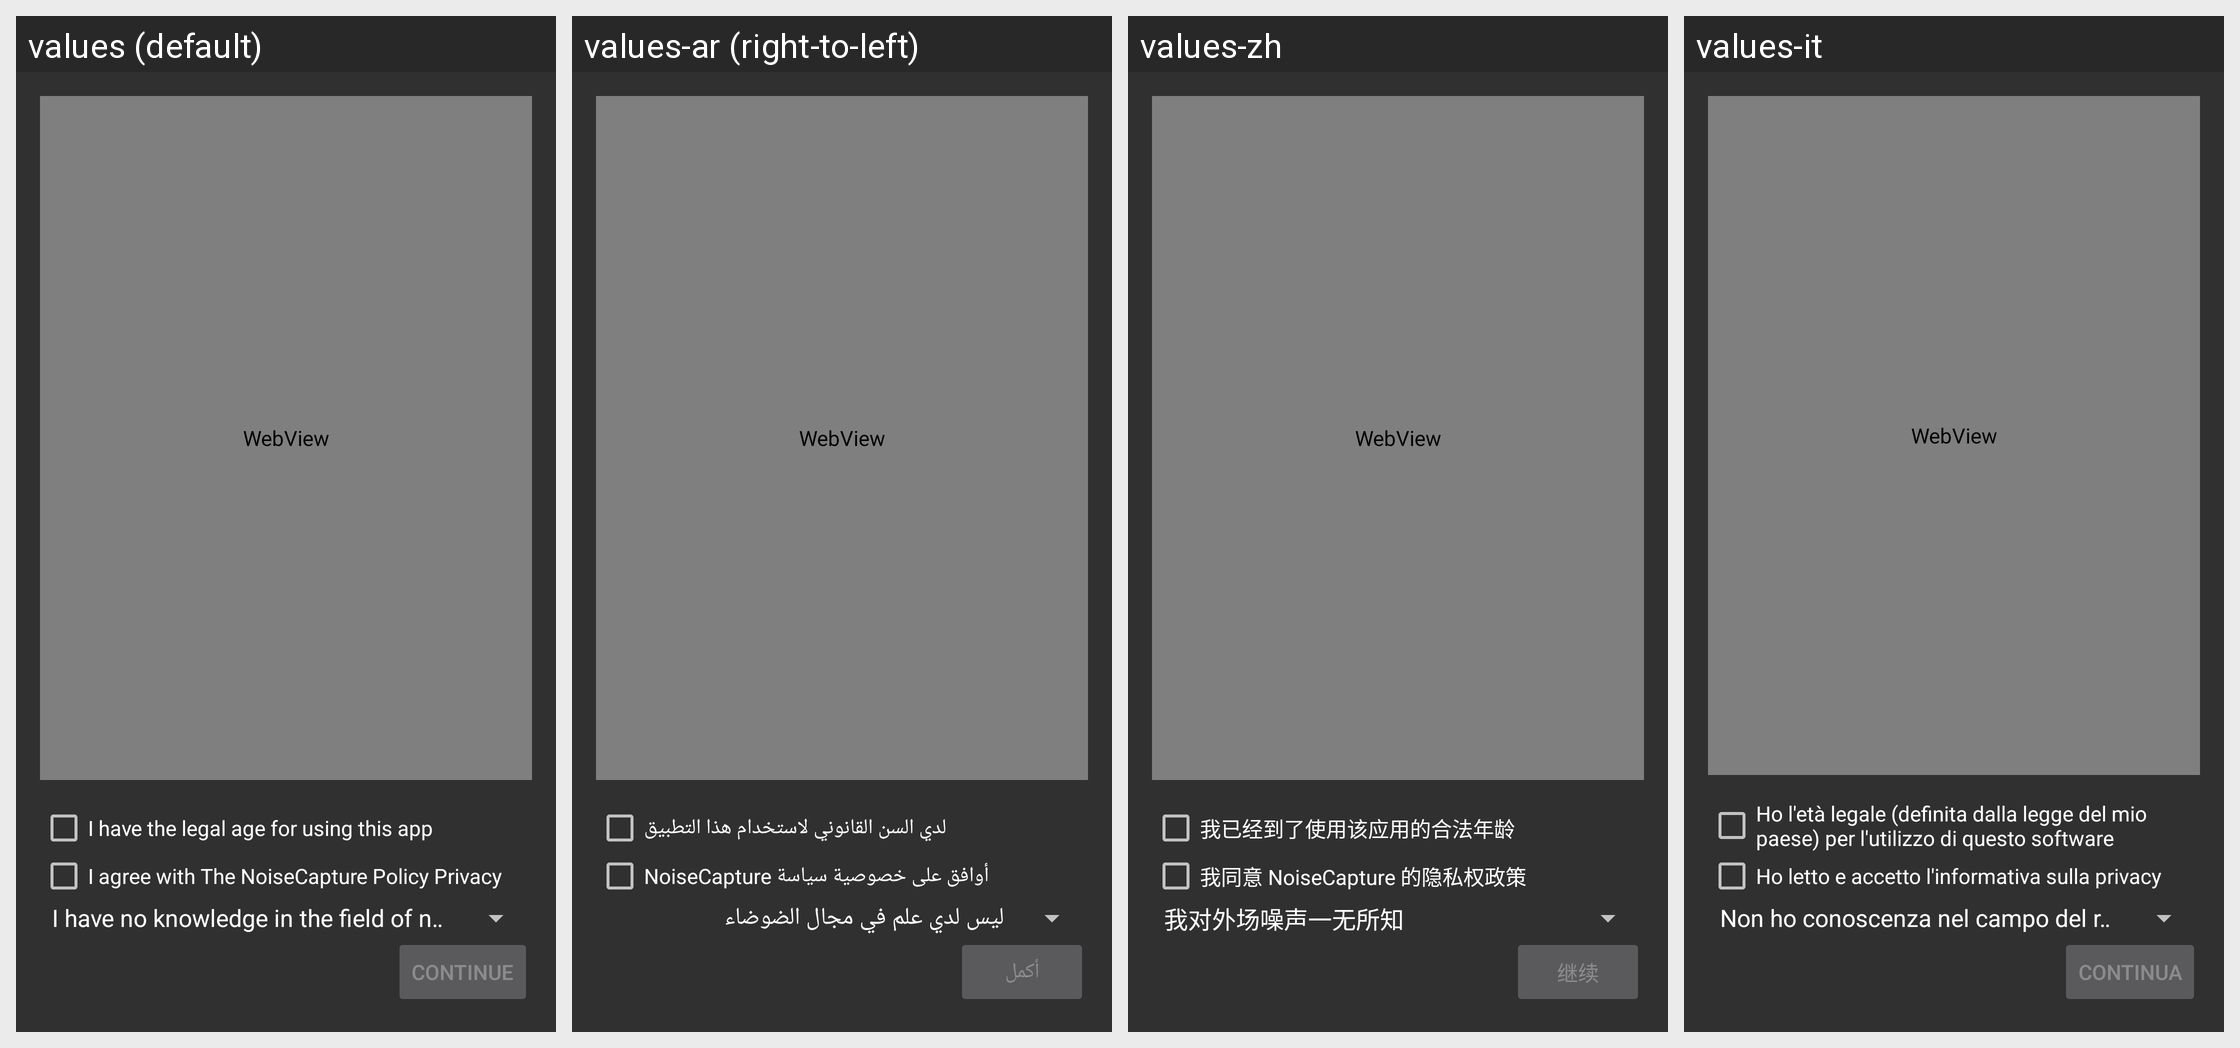

Locale-by-locale string values for the Android screen shown in this grid:
Android screen res/layout/activity_privacy_policy.xml rendered under 4 locales, left to right: values (default), values-ar (right-to-left), values-zh, values-it. Device: Nexus 5 (rendered at 1080×1920; each locale shown at half size, 540×960, under a caption strip naming it); theme Theme.AppCompat.
Other locales in the repository, not shown: values-br, values-co, values-cs, values-de, values-es, values-fr, values-ja, values-pt-rBR, values-ro-rRO.
Strings drawn on this screen, with the default value and each locale's value (text and hints the layout hard-codes, and strings that could not be matched under every locale, appear in the picture but are not listed):

policy_legal_age
  values: I have the legal age for using this app
  values-ar: لدي السن القانوني لاستخدام هذا التطبيق
  values-zh: 我已经到了使用该应用的合法年龄
  values-it: Ho l'età legale (definita dalla legge del mio paese) per l'utilizzo di questo software

policy_agree_statement
  values: I agree with The NoiseCapture Policy Privacy
  values-ar: أوافق على خصوصية سياسة NoiseCapture
  values-zh: 我同意 NoiseCapture 的隐私权政策
  values-it: Ho letto e accetto l'informativa sulla privacy

policy_button_continue
  values: Continue
  values-ar: أكمل
  values-zh: 继续
  values-it: Continua
